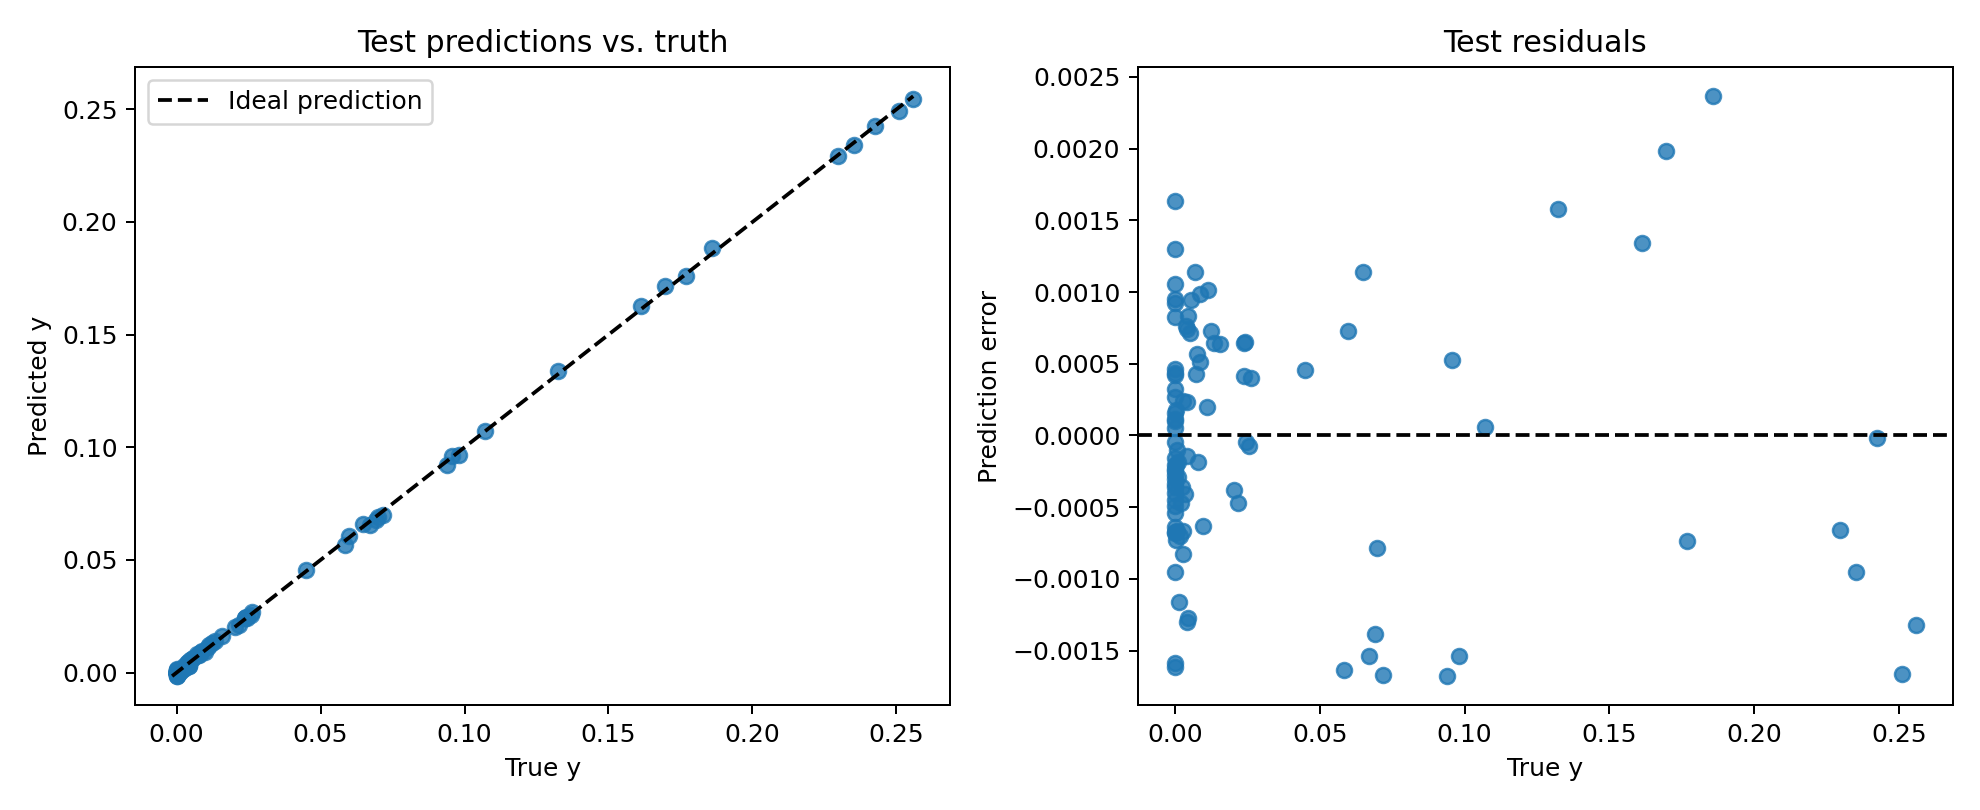

The table this chart was drawn from, first rows:
x1, x2, y, predicted_y
-1.715043187141418457e+00, -2.856765270233154297e+00, 1.664471560580693676e-09, -2.484619617462158203e-04
8.406388759613037109e-01, 2.094825267791748047e+00, 4.401332698762416840e-04, -2.920776605606079102e-04
-1.712798118591308594e+00, 1.290566802024841309e+00, 7.095460896380245686e-04, 4.164874553680419922e-05
-7.226896286010742188e-01, 6.353397965431213379e-01, 9.805197268724441528e-02, 9.651170670986175537e-02
6.831961274147033691e-01, 3.778708457946777344e+00, 3.902194748661713675e-06, 9.246766567230224609e-04
-1.251629471778869629e+00, -4.201754033565521240e-01, 1.338972710072994232e-03, 1.740604639053344727e-04
9.189300537109375000e-01, -1.034969184547662735e-02, 2.442643605172634125e-02, 2.438208460807800293e-02
-4.985982552170753479e-03, -3.242528438568115234e+00, 2.902656327933073044e-03, 2.235025167465209961e-03
2.215298712253570557e-01, -1.579621672630310059e+00, 1.323043555021286011e-01, 1.338854879140853882e-01
1.275895088911056519e-01, 3.912947654724121094e+00, 1.778412988642230630e-04, 5.974471569061279297e-04
1.578573703765869141e+00, -2.945097208023071289e+00, 4.052514676004648209e-03, 4.287973046302795410e-03
-8.412635326385498047e-01, 8.258058428764343262e-01, 7.173012942075729370e-02, 7.006117701530456543e-02
3.471560776233673096e-01, 2.995327472686767578e+00, 9.229524875991046429e-04, 8.226186037063598633e-04
-1.508984446525573730e+00, 1.394516110420227051e+00, 3.531395457684993744e-03, 3.121852874755859375e-03
1.278642773628234863e+00, -3.927494049072265625e+00, 4.423152655363082886e-03, 3.149226307868957520e-03
7.785612344741821289e-01, -1.995687335729598999e-01, 5.842873454093933105e-02, 5.679249763488769531e-02
-3.346688747406005859e-01, 2.309836864471435547e+00, 5.989135056734085083e-02, 6.062273681163787842e-02
-1.373276948928833008e+00, -1.283440709114074707e+00, 4.893303048447705805e-05, -1.534551382064819336e-03
-3.543173670768737793e-01, -3.632503509521484375e+00, 1.046023025992326438e-04, -5.781054496765136719e-04
8.725256919860839844e-01, -1.886043667793273926e+00, 6.982791423797607422e-02, 6.904401630163192749e-02
-1.711396694183349609e+00, -1.896180510520935059e+00, 1.297052989457370131e-07, -4.008412361145019531e-04
-1.638626694679260254e+00, 1.698678374290466309e+00, 1.940341433510184288e-03, 1.241549849510192871e-03
1.423387408256530762e+00, -1.999819576740264893e-01, 1.216080039739608765e-03, 1.033797860145568848e-03
1.386592030525207520e+00, 3.288004636764526367e+00, 1.597051912938241003e-08, -4.619359970092773438e-05
1.358568787574768066e+00, 1.483829259872436523e+00, 3.013384412042796612e-05, -5.116015672683715820e-04
-1.957270503044128418e+00, -3.286085605621337891e+00, 4.742242189215151171e-12, -2.775937318801879883e-04
1.373997092247009277e+00, -1.348523259162902832e+00, 7.912710309028625488e-03, 7.729277014732360840e-03
-7.655209898948669434e-01, -1.402757763862609863e+00, 4.678928293287754059e-03, 5.509838461875915527e-03
1.143023490905761719e+00, -1.014435172080993652e+00, 2.170087769627571106e-02, 2.122744172811508179e-02
1.903056263923645020e+00, 3.018835544586181641e+00, 4.735486655582654691e-11, 3.202408552169799805e-04
6.127718687057495117e-01, -3.902725458145141602e+00, 4.098732490092515945e-03, 4.840493202209472656e-03
-1.486878991127014160e-01, 4.251610934734344482e-01, 2.558171451091766357e-01, 2.544935047626495361e-01
-5.351911187171936035e-01, -2.090010166168212891e+00, 3.692939411848783493e-03, 4.455149173736572266e-03
1.485502123832702637e+00, 1.886706352233886719e+00, 1.950732212208095007e-06, -3.022104501724243164e-04
-1.064841032028198242e+00, 2.779407262802124023e+00, 2.637437731027603149e-02, 2.677480876445770264e-02
1.420077323913574219e+00, 3.835982322692871094e+00, 6.441744915264280280e-10, 4.635453224182128906e-04
-7.645772695541381836e-01, -1.313943862915039062e+00, 5.751723423600196838e-03, 6.699368357658386230e-03
-3.683798611164093018e-01, -1.033296346664428711e+00, 6.706743687391281128e-02, 6.552593410015106201e-02
1.456072211265563965e+00, 2.909072637557983398e+00, 3.943660331628962012e-08, -2.088397741317749023e-04
-7.653656601905822754e-02, -2.207035303115844727e+00, 2.576884254813194275e-02, 2.569432556629180908e-02
5.765996500849723816e-02, -6.919589042663574219e-01, 2.297713756561279297e-01, 2.291106134653091431e-01
4.257759451866149902e-01, -3.132723569869995117e-01, 1.859207004308700562e-01, 1.882861107587814331e-01
-1.936349391937255859e+00, 6.879503130912780762e-01, 3.278654185123741627e-05, 1.091584563255310059e-03
-1.014568805694580078e+00, 3.621978759765625000e+00, 9.787587448954582214e-03, 9.155586361885070801e-03
3.676998317241668701e-01, -3.862713575363159180e+00, 2.323321765288710594e-03, 1.960977911949157715e-03
-6.976938843727111816e-01, -1.410638809204101562e+00, 6.994973868131637573e-03, 8.132129907608032227e-03
1.385283470153808594e+00, -8.110849857330322266e-01, 4.199987743049860001e-03, 4.056736826896667480e-03
-6.070162057876586914e-01, 3.465683937072753906e+00, 1.102084573358297348e-02, 1.122082769870758057e-02
2.134357839822769165e-01, -1.363213777542114258e+00, 1.613944470882415771e-01, 1.627340316772460938e-01
-2.451259642839431763e-01, 5.018454194068908691e-01, 2.424786984920501709e-01, 2.424586862325668335e-01
1.118320107460021973e+00, 3.109206438064575195e+00, 8.343926083398400806e-07, -3.354549407958984375e-04
-1.284197211265563965e+00, -1.193404316902160645e+00, 1.470678253099322319e-04, -1.467183232307434082e-03
1.707387566566467285e+00, 7.192472815513610840e-01, 9.001933904073666781e-06, 6.140768527984619141e-05
-4.822635948657989502e-01, 1.920353770256042480e+00, 1.070007756352424622e-01, 1.070576161146163940e-01
-7.961707711219787598e-01, -3.400426626205444336e+00, 6.477323040599003434e-06, -3.526806831359863281e-04
1.455115795135498047e+00, -2.593574047088623047e+00, 7.796710822731256485e-03, 8.366242051124572754e-03
6.927440166473388672e-01, -3.638405323028564453e+00, 8.592826314270496368e-03, 9.104788303375244141e-03
1.024408414959907532e-01, -3.443734884262084961e+00, 2.681067446246743202e-03, 1.853927969932556152e-03
6.420297026634216309e-01, 1.678541660308837891e+00, 5.312349647283554077e-03, 6.025090813636779785e-03
1.188393235206604004e+00, -1.258215904235839844e+00, 2.043629251420497894e-02, 2.005277574062347412e-02
... 40 more rows
